Run: headless pygame with SDL's dummy video driver; simulated clock (each Clock.tick advances the game by its frame time, no real sleeping); random seed 0; keys injected as events and as key.get_pressed() state; mouse plan: one left click at the window centre at the start of phase 2, then a move to the lower-right quarter at the start of phase 3.
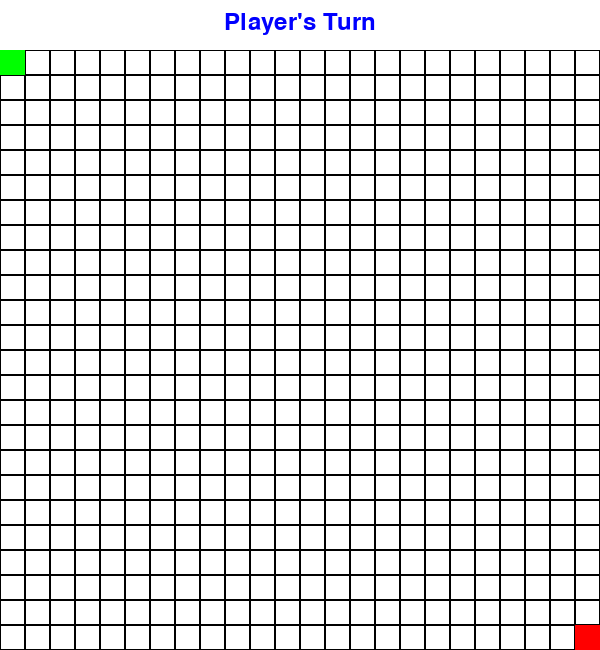
Frame 1 of 4 · flips 1–60 · no input
Frame 2 of 4 · flips 61–180 · clicked the window centre · tapped SPACE, RETURN · held RIGHT (→), D · screen unchanged from frame 1, image omitted
Frame 3 of 4 · flips 181–300 · moved the mouse to the lower-right quarter · held DOWN (↓), S · screen unchanged from frame 2, image omitted
Frame 4 of 4 · flips 301–420 · held LEFT (←), A, UP (↑), W · screen unchanged from frame 3, image omitted

The pygame program that drew these frames:

import pygame

# Constants
GRID_SIZE = 24
TILE_SIZE = 25
SCREEN_WIDTH = GRID_SIZE * TILE_SIZE
SCREEN_HEIGHT = GRID_SIZE * TILE_SIZE + 50  # nag +50 ko para sa header na part

# Colors
WHITE = (255, 255, 255)
BLACK = (0, 0, 0)
GREEN = (0, 255, 0)
RED = (255, 0, 0)
GRAY = (169, 169, 169)
BLUE = (0, 0, 255)
OVERLAY_BG = (0, 0, 0, 180)  # Semi-transparent black

# Initialize Pygame
pygame.init()
screen = pygame.display.set_mode((SCREEN_WIDTH, SCREEN_HEIGHT))
pygame.display.set_caption("Turn-Based Maze Game")
clock = pygame.time.Clock()
font = pygame.font.Font(None, 36)
large_font = pygame.font.Font(None, 72)

# Player start position
player_x, player_y = 0, 0

# Endpoint position, e change lang nya ni nato na para ma random or anha lang gyud na siya sa ubos
end_x, end_y = GRID_SIZE - 1, GRID_SIZE - 1

# Walls stored as a set of (x, y) positions
walls = set()


player_turns = 0  # Player 1 must move four times before Player 2 can act

def show_win_screen():
    overlay = pygame.Surface((SCREEN_WIDTH, SCREEN_HEIGHT), pygame.SRCALPHA)
    overlay.fill(OVERLAY_BG)
    screen.blit(overlay, (0, 0))
    win_text = large_font.render("You Win!", True, WHITE)
    screen.blit(win_text, (SCREEN_WIDTH // 2 - win_text.get_width() // 2, SCREEN_HEIGHT // 2 - win_text.get_height() // 2))
    pygame.display.flip()
    pygame.time.delay(2000)  # Pause for 2 seconds

def reset_game():
    global player_x, player_y, walls, player_turns
    player_x, player_y = 0, 0
    walls.clear()
    player_turns = 0

running = True
while running:
    screen.fill(WHITE)

    # Draw turn indicator, mao ni ang header 
    turn_text = "Player's Turn" if player_turns < 4 else "Maze Master's Turn"
    text_surface = font.render(turn_text, True, BLUE)
    screen.blit(text_surface, (SCREEN_WIDTH // 2 - text_surface.get_width() // 2, 10))

    # Draw grid
    for x in range(0, SCREEN_WIDTH, TILE_SIZE):
        for y in range(50, SCREEN_HEIGHT, TILE_SIZE):  # Start drawing below the turn indicator
            rect = pygame.Rect(x, y, TILE_SIZE, TILE_SIZE)
            pygame.draw.rect(screen, BLACK, rect, 1)

    # Draw walls
    for wx, wy in walls:
        pygame.draw.rect(
            screen, GRAY, (wx * TILE_SIZE, wy * TILE_SIZE + 50, TILE_SIZE, TILE_SIZE)
        )

    # Draw player
    pygame.draw.rect(
        screen,
        GREEN,
        (player_x * TILE_SIZE, player_y * TILE_SIZE + 50, TILE_SIZE, TILE_SIZE),
    )

    # Draw endpoint
    pygame.draw.rect(
        screen, RED, (end_x * TILE_SIZE, end_y * TILE_SIZE + 50, TILE_SIZE, TILE_SIZE)
    )

    # Check for win condition
    if (player_x, player_y) == (end_x, end_y):
        show_win_screen()
        reset_game()

    for event in pygame.event.get():
        if event.type == pygame.QUIT:
            running = False
        elif event.type == pygame.MOUSEBUTTONDOWN:
            mx, my = pygame.mouse.get_pos()
            if my < 50:
                continue  # Ignore clicks on the turn indicator

            clicked_x = mx // TILE_SIZE
            clicked_y = (my - 50) // TILE_SIZE  # Adjust for the top border

            if player_turns < 4:
                # Player 1 moves
                if (
                    ((abs(clicked_x - player_x) == 1 and clicked_y == player_y)
                    or (abs(clicked_y - player_y) == 1 and clicked_x == player_x))
                    and (clicked_x, clicked_y) not in walls
                ):
                    player_x, player_y = clicked_x, clicked_y
                    player_turns += 1  # Count Player 1's move
            else:
                # Player 2 (Maze Master) places a wall after Player 1's four moves
                if (clicked_x, clicked_y) != (player_x, player_y) and (clicked_x, clicked_y) != (end_x, end_y):
                    # Choose a direction (horizontal or vertical) based on mouse position
                    if pygame.key.get_pressed()[pygame.K_LSHIFT]:  # Hold shift to place walls vertically
                        wall_positions = [(clicked_x, clicked_y + i) for i in range(3)]
                    else:  # Default is horizontal
                        wall_positions = [(clicked_x + i, clicked_y) for i in range(3)]

                    # Ensure all positions are within bounds and not overlapping the player or endpoint
                    valid = all(
                        0 <= wx < GRID_SIZE and 0 <= wy < GRID_SIZE
                        and (wx, wy) != (player_x, player_y)
                        and (wx, wy) != (end_x, end_y)
                        for wx, wy in wall_positions
                    )

                    if valid:
                        walls.update(wall_positions)
                        player_turns = 0  # Reset turn counter after Maze Master acts

    pygame.display.flip()
    clock.tick(60)

pygame.quit()
